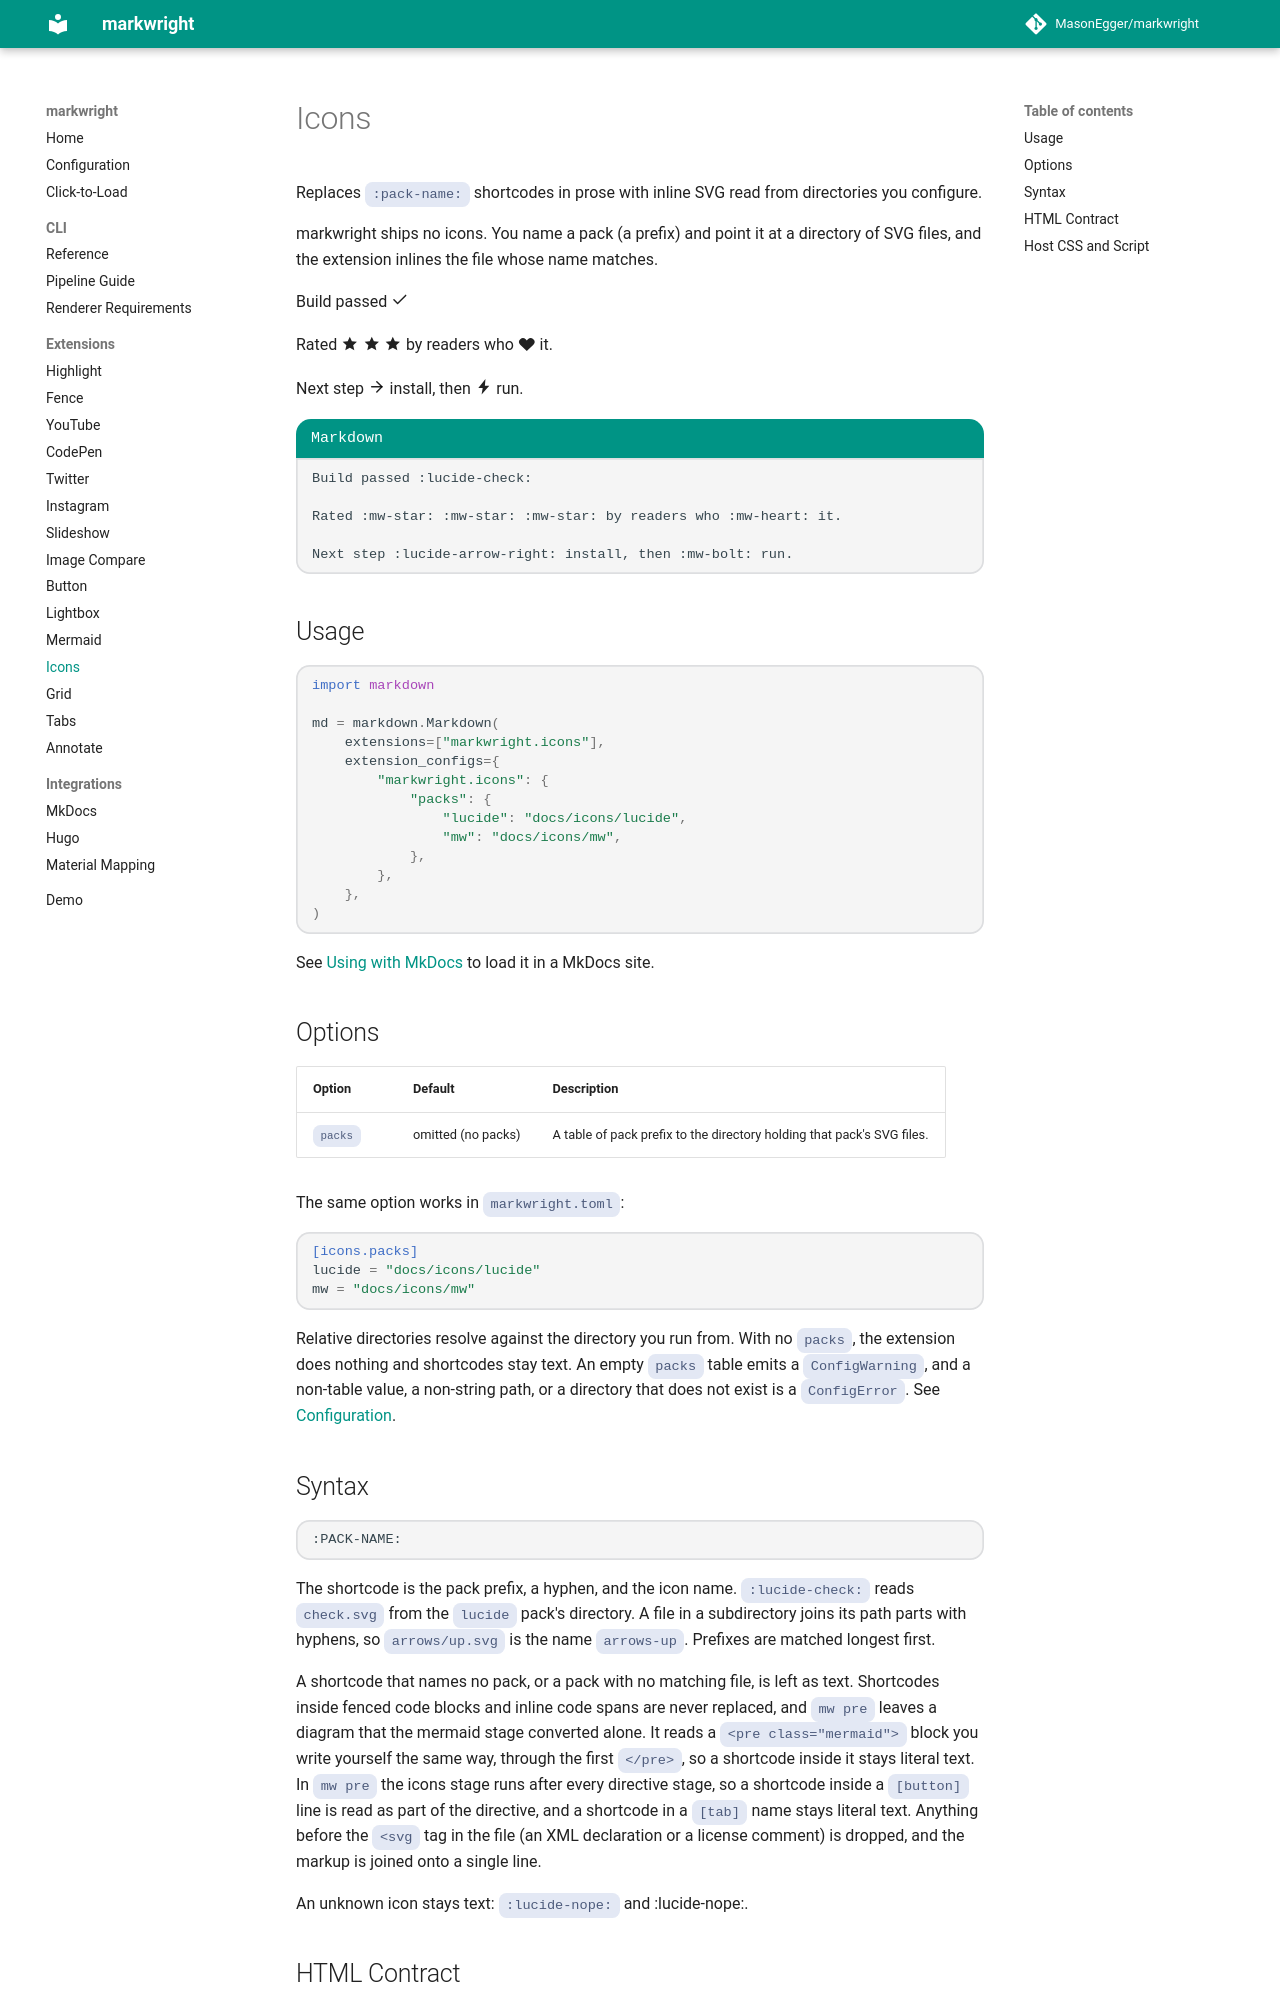

repository: MasonEgger/markwright · page: extensions/icons/index.html · generator: mkdocs

# Icons

Replaces `:pack-name:` shortcodes in prose with inline SVG read from directories you configure.

markwright ships no icons.
You name a pack (a prefix) and point it at a directory of SVG files, and the extension inlines the file whose name matches.

Build passed :lucide-check:

Rated :mw-star: :mw-star: :mw-star: by readers who :mw-heart: it.

Next step :lucide-arrow-right: install, then :mw-bolt: run.

```
[label Markdown]
Build passed :lucide-check:

Rated :mw-star: :mw-star: :mw-star: by readers who :mw-heart: it.

Next step :lucide-arrow-right: install, then :mw-bolt: run.
```

## Usage

```python
import markdown

md = markdown.Markdown(
    extensions=["markwright.icons"],
    extension_configs={
        "markwright.icons": {
            "packs": {
                "lucide": "docs/icons/lucide",
                "mw": "docs/icons/mw",
            },
        },
    },
)
```

See [Using with MkDocs](../integrations/mkdocs.md) to load it in a MkDocs site.

## Options

| Option | Default | Description |
|--------|---------|-------------|
| `packs` | omitted (no packs) | A table of pack prefix to the directory holding that pack's SVG files. |

The same option works in `markwright.toml`:

```toml
[icons.packs]
lucide = "docs/icons/lucide"
mw = "docs/icons/mw"
```

Relative directories resolve against the directory you run from.
With no `packs`, the extension does nothing and shortcodes stay text.
An empty `packs` table emits a `ConfigWarning`, and a non-table value, a non-string path, or a directory that does not exist is a `ConfigError`.
See [Configuration](../config.md#config-rules).

## Syntax

```
:PACK-NAME:
```

The shortcode is the pack prefix, a hyphen, and the icon name.
`:lucide-check:` reads `check.svg` from the `lucide` pack's directory.
A file in a subdirectory joins its path parts with hyphens, so `arrows/up.svg` is the name `arrows-up`.
Prefixes are matched longest first.

A shortcode that names no pack, or a pack with no matching file, is left as text.
Shortcodes inside fenced code blocks and inline code spans are never replaced, and `mw pre` leaves a diagram that the mermaid stage converted alone.
It reads a `<pre class="mermaid">` block you write yourself the same way, through the first `</pre>`, so a shortcode inside it stays literal text.
In `mw pre` the icons stage runs after every directive stage, so a shortcode inside a `[button]` line is read as part of the directive, and a shortcode in a `[tab]` name stays literal text.
Anything before the `<svg` tag in the file (an XML declaration or a license comment) is dropped, and the markup is joined onto a single line.

An unknown icon stays text: `:lucide-nope:` and :lucide-nope:.
